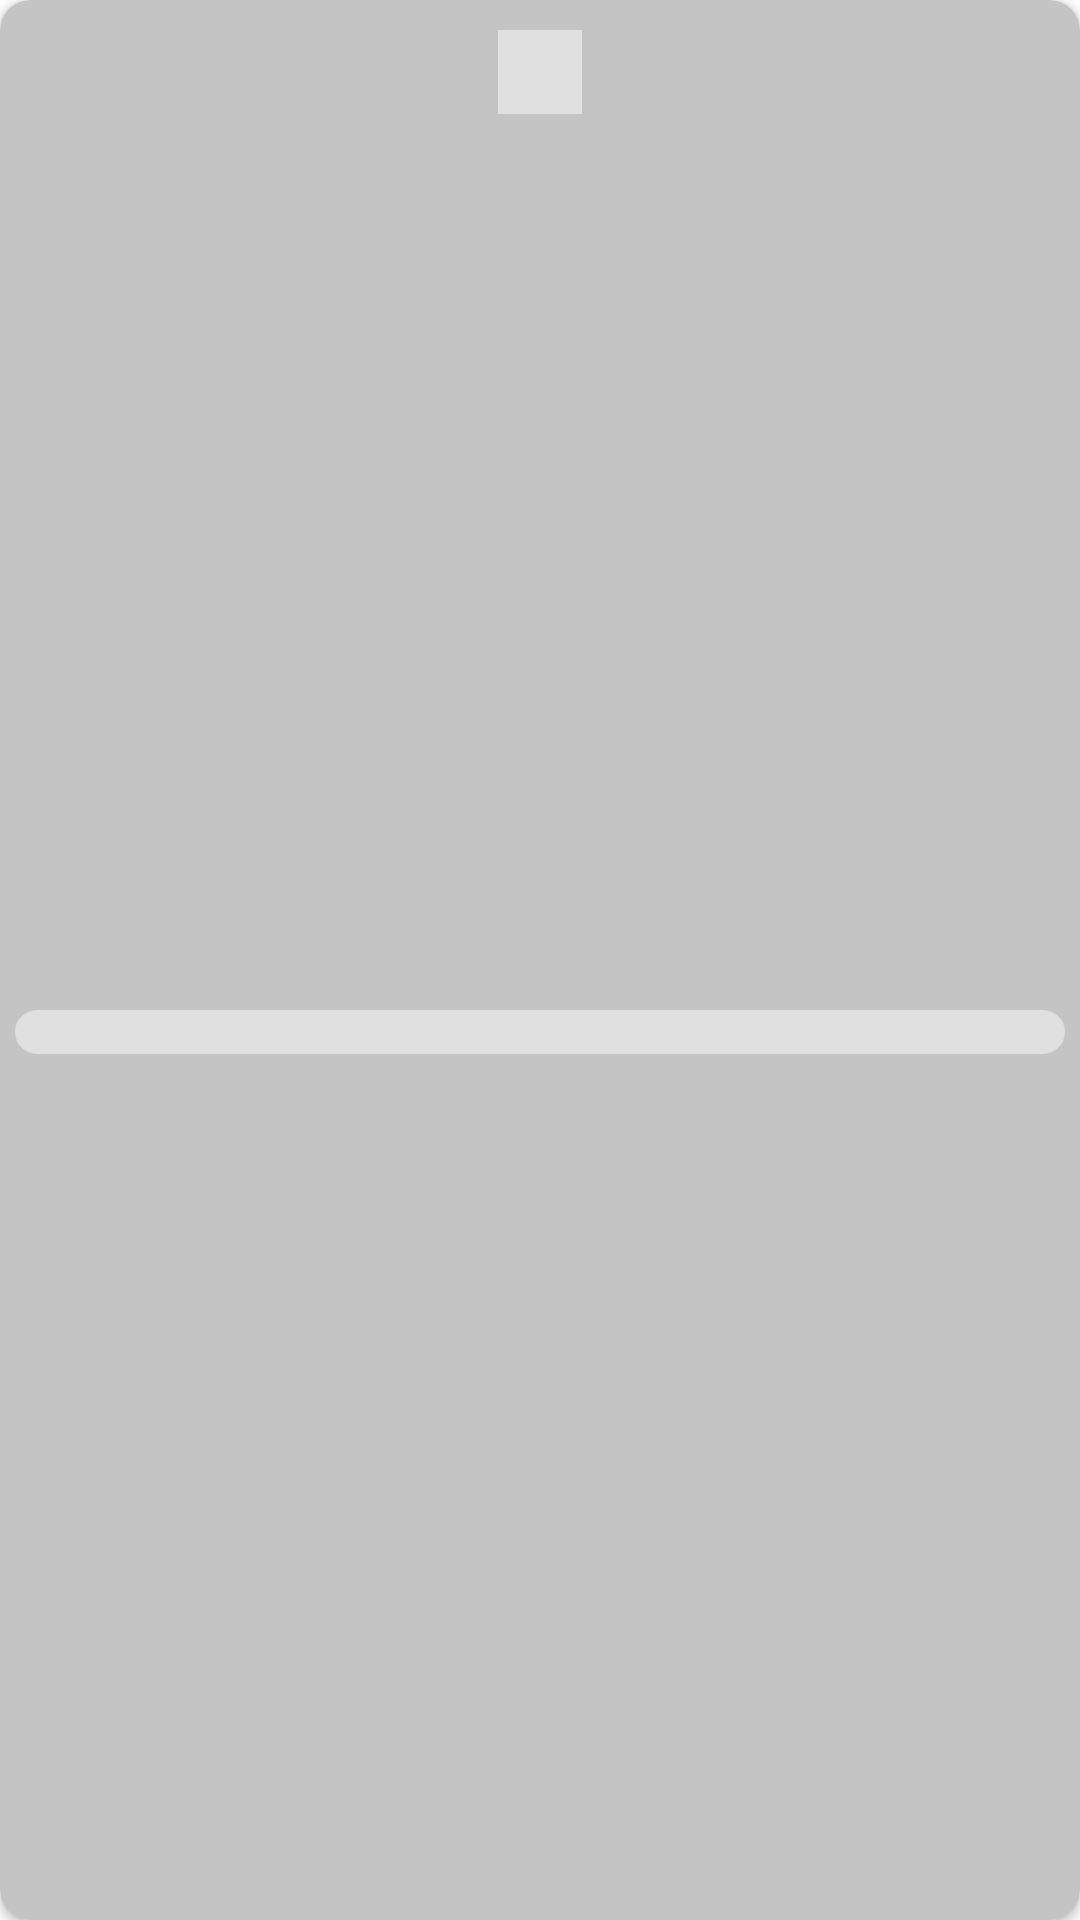

Produce the Android XML layout that renders to this screen, including the resource entries it uses.
<!-- AndroidManifest.xml: application theme Theme.MyGroceryDelivery -->
<!-- res/layout/category_item_loader.xml -->
<?xml version="1.0" encoding="utf-8"?>
<layout xmlns:android="http://schemas.android.com/apk/res/android"
    xmlns:app="http://schemas.android.com/apk/res-auto">

    <data>

    </data>

    <com.google.android.material.card.MaterialCardView
        android:layout_width="80dp"
        android:layout_height="80dp"
        app:cardCornerRadius="10dp"
        app:cardElevation="2dp"
        android:layout_margin="5dp"
        android:id="@+id/cardView"
        app:cardBackgroundColor="#c4c4c4"
        >
        <androidx.constraintlayout.widget.ConstraintLayout
            android:layout_width="match_parent"
            android:layout_height="match_parent">
            <ImageView
                android:layout_width="48dp"
                android:layout_height="48dp"
                android:src="@color/md_grey_300"
                android:padding="10dp"
                app:layout_constraintStart_toStartOf="parent"
                app:layout_constraintEnd_toEndOf="parent"
                app:layout_constraintTop_toTopOf="parent"
                android:id="@+id/categoryImage"/>
            <TextView
                android:layout_width="match_parent"
                android:layout_height="wrap_content"
                app:layout_constraintTop_toBottomOf="@+id/categoryImage"
                app:layout_constraintBottom_toBottomOf="parent"
                android:gravity="center_horizontal"
                android:textColor="@color/black"
                android:fontFamily="@font/regular"
                android:maxLines="2"
                android:background="@drawable/search_view_background"
                android:layout_marginHorizontal="5dp"
                android:textAppearance="?android:attr/textAppearanceMedium"
                app:layout_constraintStart_toStartOf="parent"
                app:layout_constraintEnd_toEndOf="parent"
                android:textSize="11sp"
                android:id="@+id/txtCategoryName"/>

        </androidx.constraintlayout.widget.ConstraintLayout>




    </com.google.android.material.card.MaterialCardView>
</layout>
<!-- resources referenced by this layout -->
<resources>
  <color name="black">#FF000000</color>
  <color name="md_grey_300">#E0E0E0</color>
  <!-- drawable search_view_background (drawable) -->
  <?xml version="1.0" encoding="utf-8"?>
  <shape xmlns:android="http://schemas.android.com/apk/res/android"
      android:shape="rectangle">
      <corners android:radius="10dp"/>
      <solid android:color="@color/md_grey_300"/>
  
  </shape>
  <style name="Theme.MyGroceryDelivery" parent="Theme.MaterialComponents.Light.NoActionBar">
          
          <item name="colorPrimary">@color/cover_color</item>
          <item name="colorPrimaryVariant">@color/cover_color</item>
          <item name="colorOnPrimary">@color/white</item>
          
          <item name="colorSecondary">@color/cover_color</item>
          <item name="colorSecondaryVariant">@color/cover_color</item>
          <item name="colorOnSecondary">@color/black</item>
          
          <item name="android:statusBarColor" tools:targetApi="l">?attr/colorPrimaryVariant</item>
          
      </style>
  <color name="cover_color">#134563</color>
  <color name="white">#FFFFFFFF</color>
</resources>
